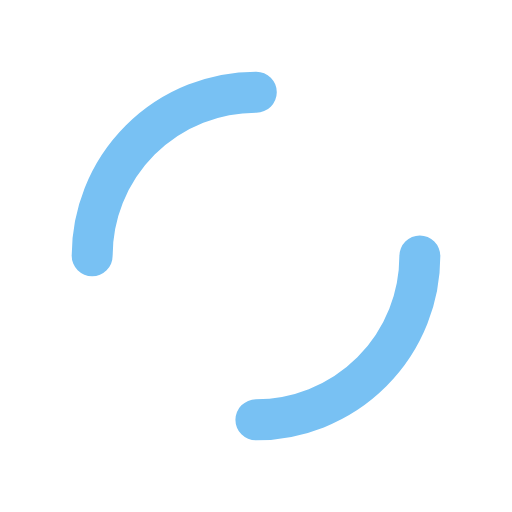
t = 0.00 s
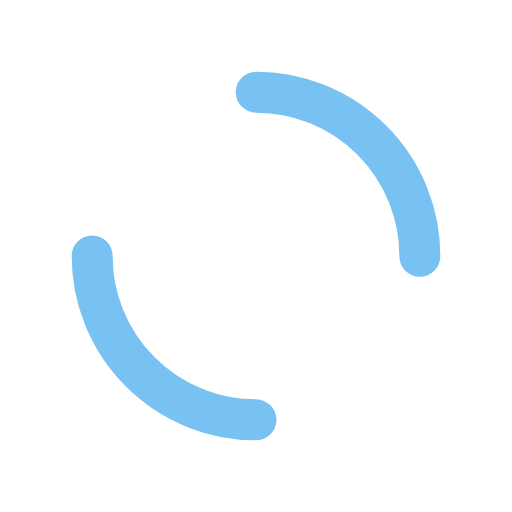
t = 0.25 s
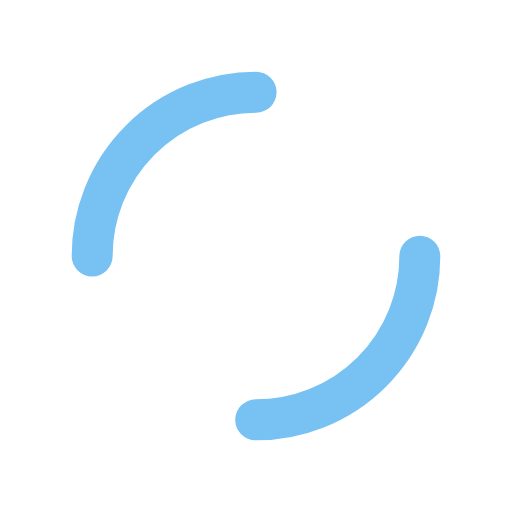
t = 0.50 s
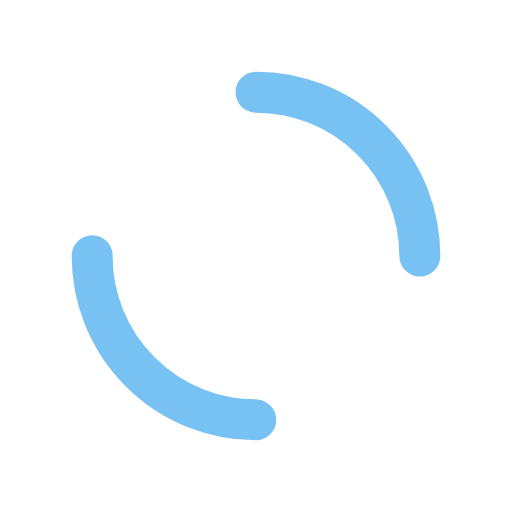
t = 0.75 s

The animated SVG that drew these frames (rendered in a browser with its animation timeline set to each time). Animation: 1 SMIL element (animateTransform=1); one cycle of 1.00 s, repeats indefinitely.

<svg xmlns="http://www.w3.org/2000/svg" viewBox="0 0 100 100" preserveAspectRatio="xMidYMid" width="200" height="200" style="shape-rendering: auto; display: block; background: transparent;" xmlns:xlink="http://www.w3.org/1999/xlink"><g><circle stroke-linecap="round" fill="none" stroke-dasharray="50.26548245743669 50.26548245743669" stroke="#78c1f3" stroke-width="8" r="32" cy="50" cx="50">
  <animateTransform values="0 50 50;360 50 50" keyTimes="0;1" dur="1s" repeatCount="indefinite" type="rotate" attributeName="transform"></animateTransform>
</circle><g></g></g><!-- [ldio] generated by https://loading.io --></svg>